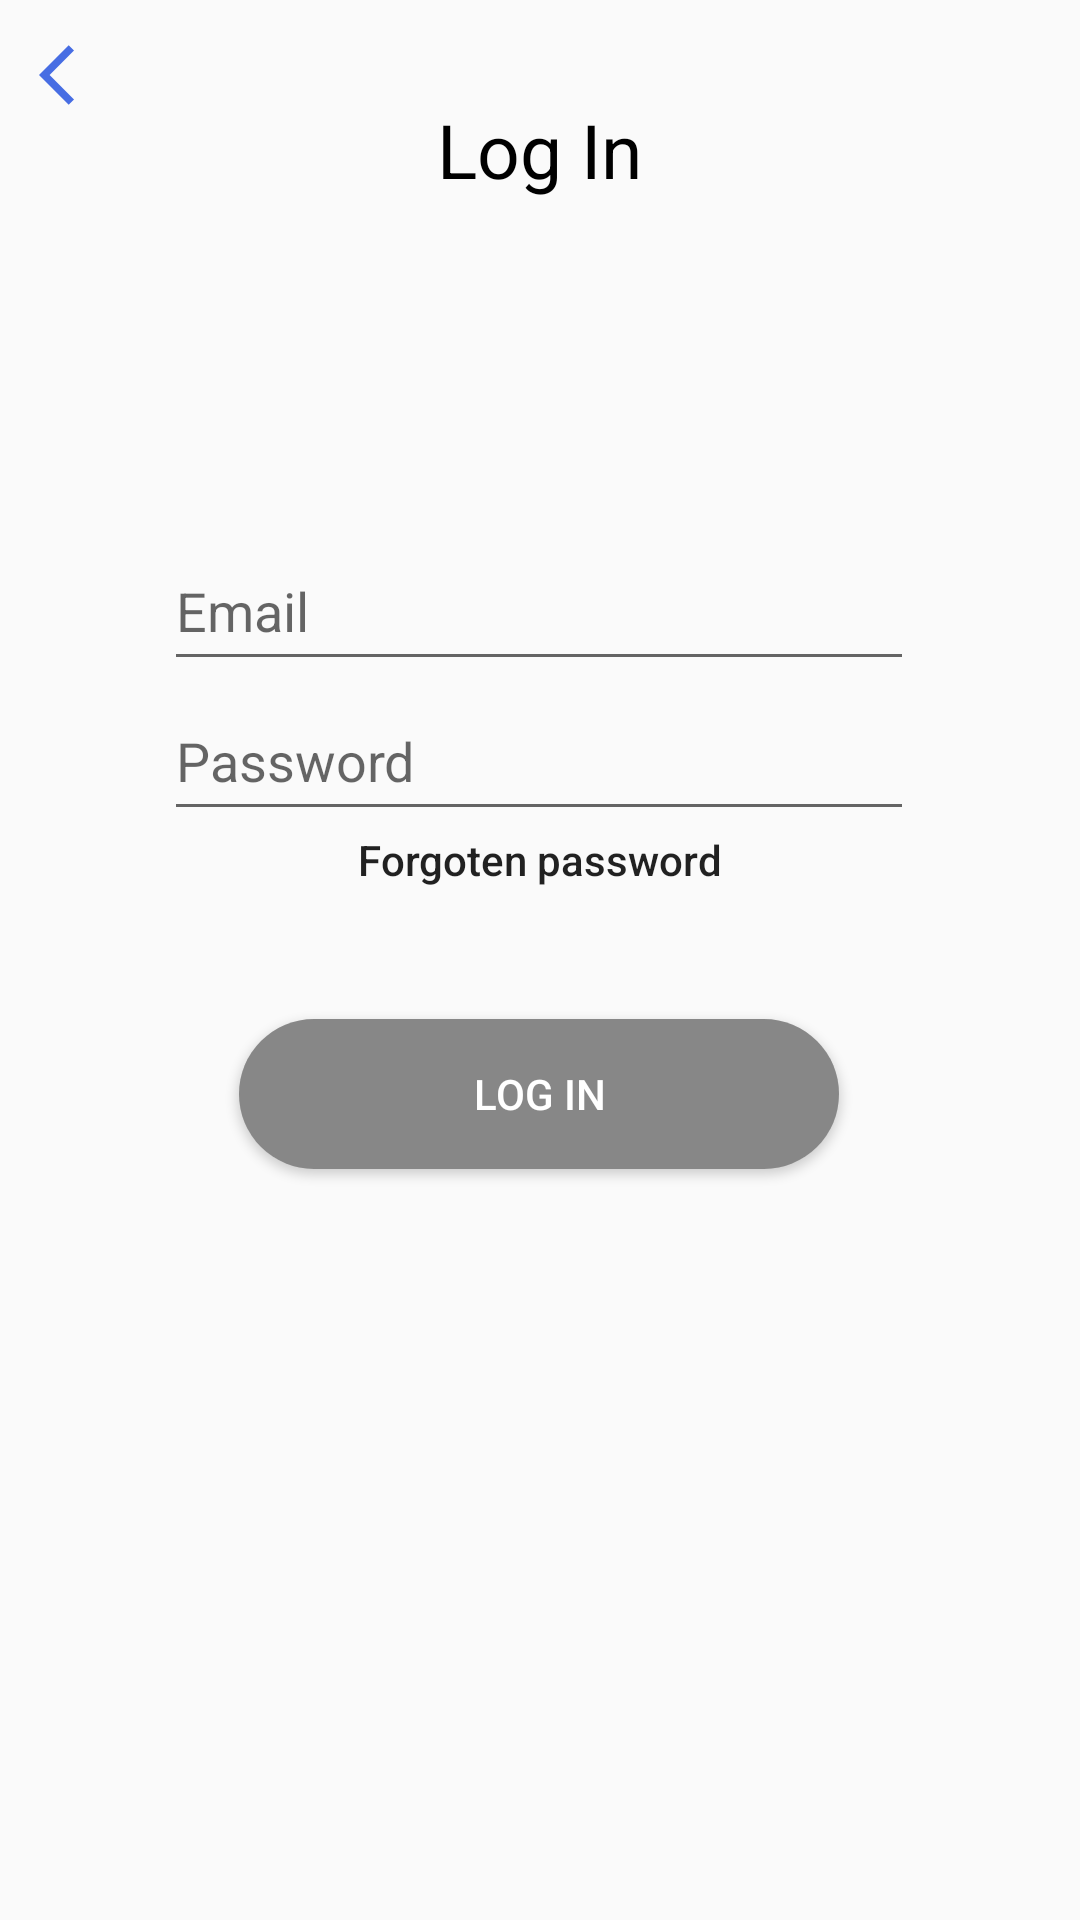

The Android layout XML behind this screen, and the referenced resources:
<!-- AndroidManifest.xml: application theme AppTheme.NoActionBar -->
<!-- res/layout/activity_loggin.xml -->
<?xml version="1.0" encoding="utf-8"?>
<layout xmlns:android="http://schemas.android.com/apk/res/android"
    xmlns:app="http://schemas.android.com/apk/res-auto">

    <androidx.constraintlayout.widget.ConstraintLayout
        android:layout_width="match_parent"
        android:layout_height="match_parent">

        <ImageButton
            android:id="@+id/imbtn_back"
            android:layout_width="50dp"
            android:layout_height="50dp"
            android:background="@android:color/transparent"
            android:src="@drawable/ic_baseline_arrow_back_ios_24"
            app:layout_constraintStart_toStartOf="parent"
            app:layout_constraintTop_toTopOf="parent" />

        <TextView
            android:id="@+id/textView"
            android:layout_width="0dp"
            android:layout_height="100dp"
            android:autoSizeMaxTextSize="25sp"
            android:autoSizeMinTextSize="15sp"
            android:autoSizeStepGranularity="2sp"
            android:autoSizeTextType="uniform"
            android:gravity="center"
            android:text="Log In"
            android:textColor="@color/black"
            app:layout_constraintEnd_toEndOf="@+id/edtx_email"
            app:layout_constraintStart_toStartOf="@+id/edtx_email"
            app:layout_constraintTop_toTopOf="parent" />

        <EditText
            android:id="@+id/edtx_email"
            android:layout_width="250dp"
            android:layout_height="50dp"
            android:hint="Email"
            android:inputType="text"
            android:maxLines="1"
            app:layout_constraintBottom_toBottomOf="parent"
            app:layout_constraintEnd_toEndOf="parent"
            app:layout_constraintHorizontal_bias="0.496"
            app:layout_constraintStart_toStartOf="parent"
            app:layout_constraintTop_toTopOf="parent"
            app:layout_constraintVertical_bias="0.3" />

        <EditText
            android:id="@+id/edtx_password"
            android:layout_width="250dp"
            android:layout_height="50dp"
            android:hint="Password"
            android:inputType="textPassword"
            android:maxLines="1"
            app:layout_constraintEnd_toEndOf="@+id/edtx_email"
            app:layout_constraintStart_toStartOf="@+id/edtx_email"
            app:layout_constraintTop_toBottomOf="@+id/edtx_email" />

        <Button
            android:id="@+id/btn_resetPwd"
            android:layout_width="250dp"
            android:layout_height="20dp"
            android:background="@android:color/transparent"
            android:gravity="center|top"
            android:inputType="text"
            android:maxLines="1"
            android:text="Forgoten password"
            app:layout_constraintEnd_toEndOf="@+id/edtx_password"
            app:layout_constraintStart_toStartOf="@+id/edtx_password"
            app:layout_constraintTop_toBottomOf="@+id/edtx_password" />

        <androidx.cardview.widget.CardView
            android:layout_width="200dp"
            android:layout_height="50dp"
            app:cardCornerRadius="25dp"
            app:layout_constraintBottom_toBottomOf="parent"
            app:layout_constraintEnd_toEndOf="@+id/edtx_password"
            app:layout_constraintStart_toStartOf="@+id/edtx_password"
            app:layout_constraintTop_toBottomOf="@+id/edtx_password"
            app:layout_constraintVertical_bias="0.2">

            <androidx.constraintlayout.widget.ConstraintLayout
                android:layout_width="match_parent"
                android:layout_height="match_parent">

                <Button
                    android:id="@+id/btn_login"
                    android:layout_width="match_parent"
                    android:layout_height="match_parent"
                    android:background="#878787"
                    android:text="Log In"
                    android:textColor="@color/white"
                    android:textStyle="normal"
                    app:layout_constraintBottom_toBottomOf="parent"
                    app:layout_constraintEnd_toEndOf="parent"
                    app:layout_constraintHorizontal_bias="0.0"
                    app:layout_constraintStart_toStartOf="parent"
                    app:layout_constraintTop_toTopOf="parent"
                    app:layout_constraintVertical_bias="1.0" />

            </androidx.constraintlayout.widget.ConstraintLayout>

        </androidx.cardview.widget.CardView>

    </androidx.constraintlayout.widget.ConstraintLayout>

</layout>
<!-- resources referenced by this layout -->
<resources>
  <color name="black">#FF000000</color>
  <color name="white">#FFFFFFFF</color>
  <!-- drawable ic_baseline_arrow_back_ios_24 (drawable) -->
  <vector xmlns:android="http://schemas.android.com/apk/res/android"
  
      android:width="24dp"
      android:height="24dp"
      android:tint="#476DE3"
      android:viewportWidth="24"
      android:viewportHeight="24">
      <path
          android:fillColor="@android:color/white"
          android:pathData="M11.67,3.87L9.9,2.1 0,12l9.9,9.9 1.77,-1.77L3.54,12z" />
  
  </vector>
  <style name="AppTheme.NoActionBar" parent="Theme.AppCompat.Light.DarkActionBar">
  
          <item name="windowActionBar">false</item>
          <item name="windowNoTitle">true</item>
          <item name="android:windowFullscreen">true</item>
  
      </style>
</resources>
